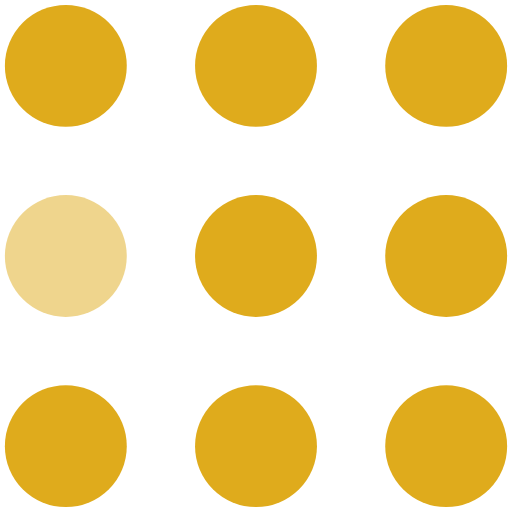
t = 0.00 s
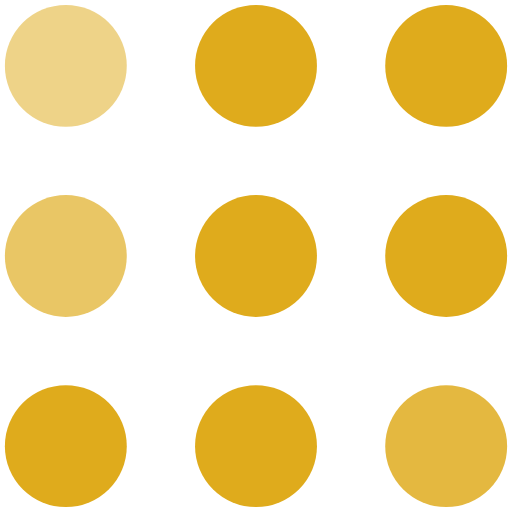
t = 0.30 s
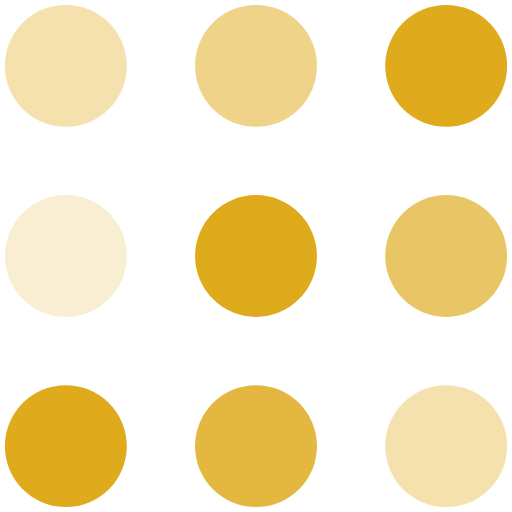
t = 0.60 s
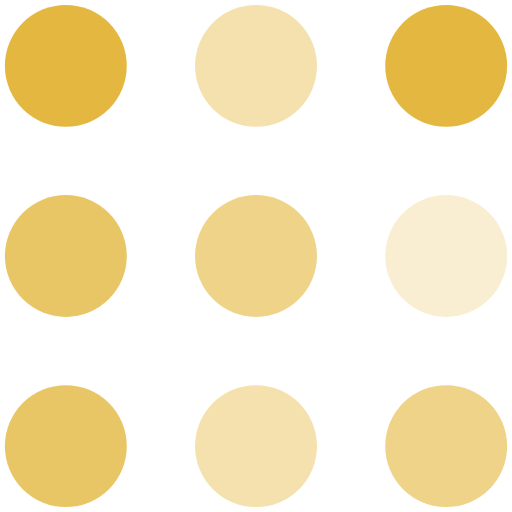
t = 0.90 s
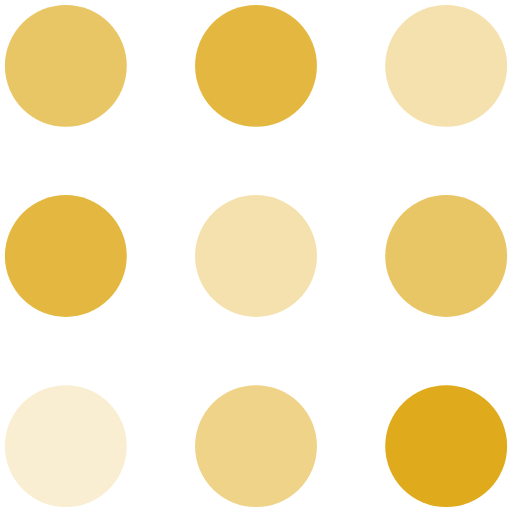
t = 1.20 s
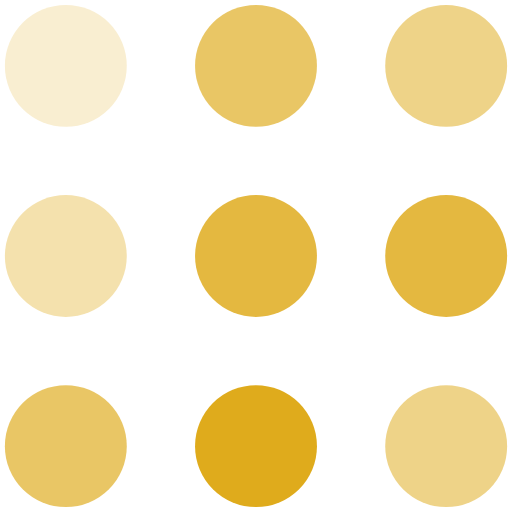
t = 1.50 s

The animated SVG that drew these frames (rendered in a browser with its animation timeline set to each time). Animation: 9 SMIL elements (animate=9); one cycle of 1.80 s, repeats indefinitely.

<?xml version="1.0" encoding="utf-8"?>
<!-- Generator: Adobe Illustrator 16.0.0, SVG Export Plug-In . SVG Version: 6.00 Build 0)  -->
<!DOCTYPE svg PUBLIC "-//W3C//DTD SVG 1.1//EN" "http://www.w3.org/Graphics/SVG/1.1/DTD/svg11.dtd">
<svg version="1.1" id="Layer_1" xmlns="http://www.w3.org/2000/svg" xmlns:xlink="http://www.w3.org/1999/xlink" x="0px" y="0px"
	 width="105px" height="105px" viewBox="0 0 105 105" enable-background="new 0 0 105 105" xml:space="preserve">
<circle fill="#DFAB1C" cx="13.5" cy="13.5" r="12.5">
<animate  fill="remove" restart="always" additive="replace" accumulate="none" repeatCount="indefinite" calcMode="linear" values="1;.2;1" dur="1s" begin="0s" attributeName="fill-opacity">
	</animate>
</circle>
<circle fill="#DFAB1C" fill-opacity="0.5" cx="13.5" cy="52.5" r="12.5">
<animate  fill="remove" restart="always" additive="replace" accumulate="none" repeatCount="indefinite" calcMode="linear" values="1;.2;1" dur="1s" begin="100ms" attributeName="fill-opacity">
	</animate>
</circle>
<circle fill="#DFAB1C" cx="52.5" cy="13.5" r="12.5">
<animate  fill="remove" restart="always" additive="replace" accumulate="none" repeatCount="indefinite" calcMode="linear" values="1;.2;1" dur="1s" begin="300ms" attributeName="fill-opacity">
	</animate>
</circle>
<circle fill="#DFAB1C" cx="52.5" cy="52.5" r="12.5">
<animate  fill="remove" restart="always" additive="replace" accumulate="none" repeatCount="indefinite" calcMode="linear" values="1;.2;1" dur="1s" begin="600ms" attributeName="fill-opacity">
	</animate>
</circle>
<circle fill="#DFAB1C" cx="91.5" cy="13.5" r="12.5">
<animate  fill="remove" restart="always" additive="replace" accumulate="none" repeatCount="indefinite" calcMode="linear" values="1;.2;1" dur="1s" begin="800ms" attributeName="fill-opacity">
	</animate>
</circle>
<circle fill="#DFAB1C" cx="91.5" cy="52.5" r="12.5">
<animate  fill="remove" restart="always" additive="replace" accumulate="none" repeatCount="indefinite" calcMode="linear" values="1;.2;1" dur="1s" begin="400ms" attributeName="fill-opacity">
	</animate>
</circle>
<circle fill="#DFAB1C" cx="13.5" cy="91.5" r="12.5">
<animate  fill="remove" restart="always" additive="replace" accumulate="none" repeatCount="indefinite" calcMode="linear" values="1;.2;1" dur="1s" begin="700ms" attributeName="fill-opacity">
	</animate>
</circle>
<circle fill="#DFAB1C" cx="52.5" cy="91.5" r="12.5">
<animate  fill="remove" restart="always" additive="replace" accumulate="none" repeatCount="indefinite" calcMode="linear" values="1;.2;1" dur="1s" begin="500ms" attributeName="fill-opacity">
	</animate>
</circle>
<circle fill="#DFAB1C" cx="91.5" cy="91.5" r="12.5">
<animate  fill="remove" restart="always" additive="replace" accumulate="none" repeatCount="indefinite" calcMode="linear" values="1;.2;1" dur="1s" begin="200ms" attributeName="fill-opacity">
	</animate>
</circle>
</svg>
